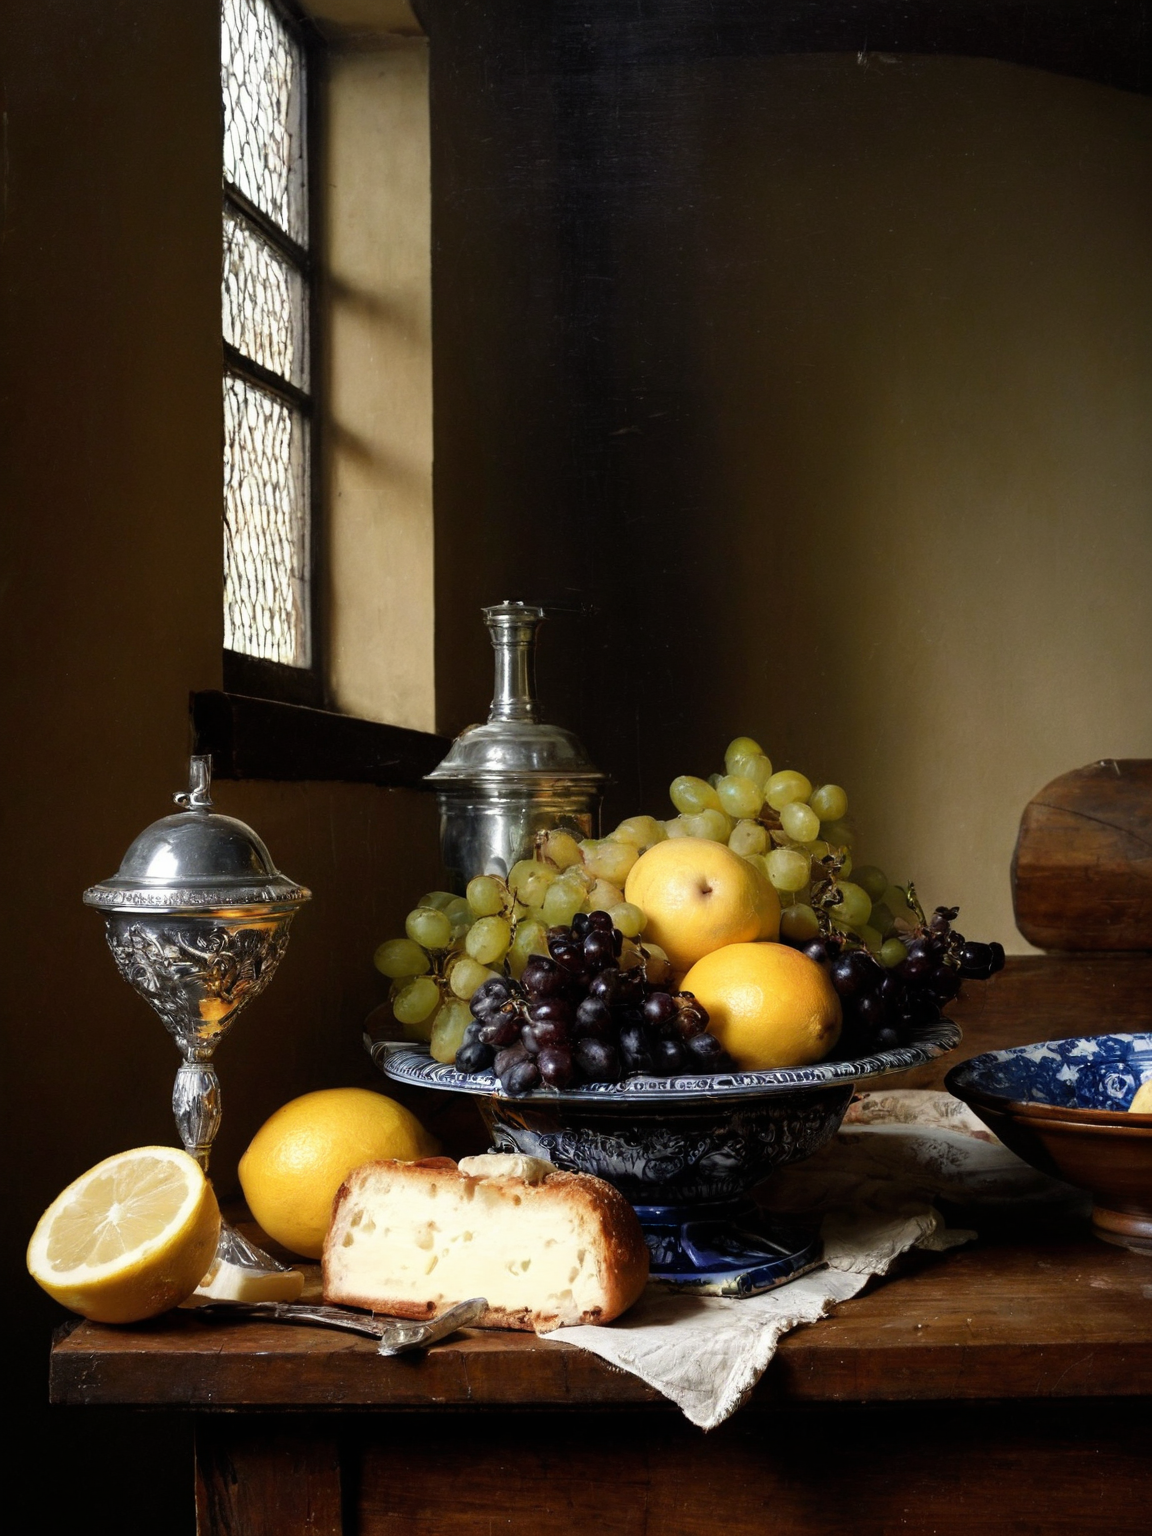
Generation parameters embedded in this image by ComfyUI (PNG 'prompt' text chunk: the API-format workflow graph, JSON):
{"3":{"inputs":{"seed":659781961014771,"steps":["15",0],"cfg":["14",0],"sampler_name":"dpmpp_2m_sde","scheduler":"karras","denoise":1.0,"model":["4",0],"positive":["6",0],"negative":["7",0],"latent_image":["5",0]},"class_type":"KSampler","_meta":{"title":"KSampler"}},"4":{"inputs":{"ckpt_name":"epicrealismXL_vxviLastfameRealism.safetensors"},"class_type":"CheckpointLoaderSimple","_meta":{"title":"Load Checkpoint"}},"5":{"inputs":{"width":768,"height":1024,"batch_size":1},"class_type":"EmptyLatentImage","_meta":{"title":"Empty Latent Image"}},"6":{"inputs":{"text":"A still life in the style of a 17th-century Dutch master, featuring a sumptuous arrangement of food on a rustic wooden table, partially peeled lemon and a cluster of ripe grapes spill from an earthenware bowl, while a crusty loaf of bread and a wedge of cheese rest nearby, gleaming silver goblet reflects the soft light filtering through a nearby window, casting a warm glow over the scene","speak_and_recognation":{"__value__":[false,true]},"clip":["4",1]},"class_type":"CLIPTextEncode","_meta":{"title":"CLIP Text Encode (Prompt)"}},"7":{"inputs":{"text":"low quality, worst quality","speak_and_recognation":{"__value__":[false,true]},"clip":["4",1]},"class_type":"CLIPTextEncode","_meta":{"title":"CLIP Text Encode (Prompt)"}},"8":{"inputs":{"samples":["3",0],"vae":["4",2]},"class_type":"VAEDecode","_meta":{"title":"VAE Decode"}},"9":{"inputs":{"filename_prefix":"cfg_steps_00011_00006","images":["12",0]},"class_type":"SaveImage","_meta":{"title":"Save Image"}},"10":{"inputs":{"upscale_method":"nearest-exact","scale_by":1.5,"samples":["3",0]},"class_type":"LatentUpscaleBy","_meta":{"title":"Upscale Latent By"}},"11":{"inputs":{"seed":94821261187827,"steps":["15",0],"cfg":["14",0],"sampler_name":"dpmpp_2m_sde","scheduler":"karras","denoise":0.5000000000000001,"model":["4",0],"positive":["6",0],"negative":["6",0],"latent_image":["10",0]},"class_type":"KSampler","_meta":{"title":"KSampler"}},"12":{"inputs":{"samples":["11",0],"vae":["4",2]},"class_type":"VAEDecode","_meta":{"title":"VAE Decode"}},"13":{"inputs":{"images":["8",0]},"class_type":"PreviewImage","_meta":{"title":"Preview Image"}},"14":{"inputs":{"value":5.67},"class_type":"FloatConstant","_meta":{"title":"cfg_Float Constant"}},"15":{"inputs":{"value":23},"class_type":"INTConstant","_meta":{"title":"steps_INT Constant"}}}